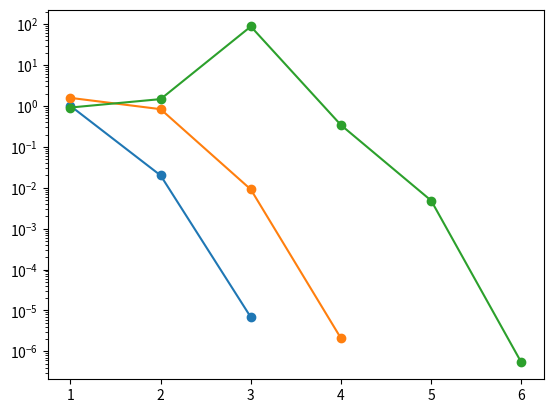
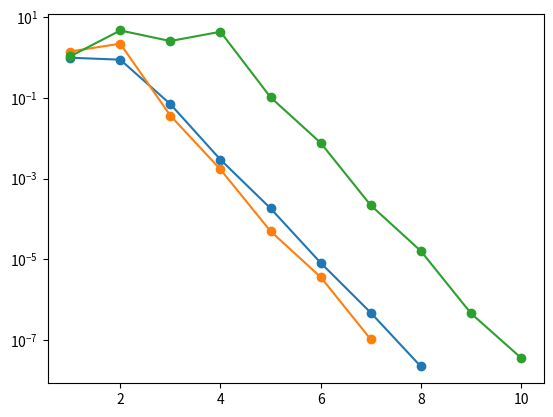

Write the Python code that produced these figures, in order.
# sistemes d’equacions no lineals, mètode de newton-raphson i newton-raphson modificat

import numpy as np
import matplotlib.pyplot as plt

def f(x):
    v = [
        6*x[0] - 2*np.cos(x[1]*x[2]) - 1,
        9*x[1] + np.sqrt(x[0]**2 + np.sin(x[2]) + 1.06) + 0.9,
        60*x[2] + 3*np.exp(x[0]*x[1]) + 10*np.pi - 3]
   
    return v

def jacobiana(x):
    J = np.zeros((3, 3))
   
    J[0][0] = 6
    J[0][1] = 2*np.sin(x[1]*x[2])*x[2]
    J[0][2] = 2*np.sin(x[1]*x[2])*x[1]
   
    J[1][0] = (1/np.sqrt(x[0]**2 + np.sin(x[2]) + 1.06))*x[0]
    J[1][1] = 9
    J[1][2] = (1/(2*np.sqrt(x[0]**2 + np.sin(x[2]) + 1.06)))*(np.cos(x[2]))
   
    J[2][0] = 3*np.exp(x[0]*x[1])*(x[1])
    J[2][1] = 3*np.exp(x[0]*x[1])*(x[0])
    J[2][2] = 60
   
    return J

def jacobianaNum(x, tol=1.8):
    J = np.zeros((3, 3))
    f0 = np.array(f(x))

    for j in range(3):
        x_mod = np.copy(x)
        x_mod[j] += tol
        f_mod = np.array(f(x_mod))
        J[:, j] = (f_mod - f0) / tol 

    return J

def NewtonRaphson(x0, iter, tol=1e-7):
    x1 = x0
    r = []
    
    for i in range(iter):
        if (np.linalg.norm(f(x0)) <= tol): break
        sol = np.linalg.solve(jacobiana(x0), f(x0))     
        x1 = x0 - sol
        r.append(np.linalg.norm(x1-x0) / np.linalg.norm(x1))
        x0 = x1
        
    return x1, r

def NewtonRaphsonNum(x0, iter, tol=1e-7):
    x1 = x0
    r = []
    
    for i in range(iter):
        if (np.linalg.norm(f(x0)) <= tol): break
        sol = np.linalg.solve(jacobianaNum(x0), f(x0))     
        x1 = x0 - sol
        r.append(np.linalg.norm(x1-x0) / np.linalg.norm(x1))
        x0 = x1
        
    return x1, r

def NewtonRaphsonMod(x0, iter, tol=1e-7):
    J = jacobiana(x0)
    x1 = x0
    r = []
    
    for i in range(iter):
        if (np.linalg.norm(f(x0)) <= tol): break
        sol = np.linalg.solve(J, f(x0))     
        x1 = x0 - sol
        r.append(np.linalg.norm(x1-x0) / np.linalg.norm(x1))
        x0 = x1
       
    return x1, r

x = [0,0,0]
niter = 50
sol, error = NewtonRaphson(x, 50)

# 3 les arrels als grafics sembla que estiguin al (0,0,0)
'''xpoints = np.linspace(-5, 5, 100)
arr = [xpoints, xpoints, xpoints]
plt.plot(xpoints, f(arr)[0])
plt.plot(xpoints, f(arr)[1])
plt.plot(xpoints, f(arr)[2])
plt.show()
'''

# 4 calcula l'error i grafic de l'error, l'ultim cas no convergeix
sol1, error1 = NewtonRaphson([0,0,0], niter)
sol2, error2 = NewtonRaphson([1, 1, 1], niter)
sol3, error3 = NewtonRaphson([5, 5, 5], niter)
#sol4, error4 = NewtonRaphson([-15, 15, -15], niter)
'''
# 5 newton raphson modificat
sol1m, error1m = NewtonRaphsonMod([0,0,0], niter)
sol2m, error2m = NewtonRaphsonMod([1, 1, 1], niter)
sol3m, error3m = NewtonRaphsonMod([5, 5, 5], niter)
#sol4m, error4m = NewtonRaphsonMod([-15, 15, -15], niter)
'''
# derivada numèrica
sol1m, error1m = NewtonRaphsonNum([0,0,0], niter)
sol2m, error2m = NewtonRaphsonNum([1, 1, 1], niter)
sol3m, error3m = NewtonRaphsonNum([5, 5, 5], niter)

plt.semilogy(range(1, len(error1) + 1), error1, marker='o')
plt.semilogy(range(1, len(error2) + 1), error2, marker='o')
plt.semilogy(range(1, len(error3) + 1), error3, marker='o')
#plt.semilogy(range(1, len(error4) + 1), error4, marker='o')
plt.show()

plt.semilogy(range(1, len(error1m) + 1), error1m, marker='o')
plt.semilogy(range(1, len(error2m) + 1), error2m, marker='o')
plt.semilogy(range(1, len(error3m) + 1), error3m, marker='o')
#plt.semilogy(range(1, len(error4) + 1), error4, marker='o')
plt.show()

# amb la derivada numèrica observem que calen més iteracions i la convergència sembla lineal. 
# amb la h inferior a 1 obtenim la matriu jacobiana singular i no es pot resoldre el sistema per fer servir el mètode de newton
